Run: headless pygame with SDL's dummy video driver; simulated clock (each Clock.tick advances the game by its frame time, no real sleeping); random seed 0; keys injected as events and as key.get_pressed() state; no mouse input.
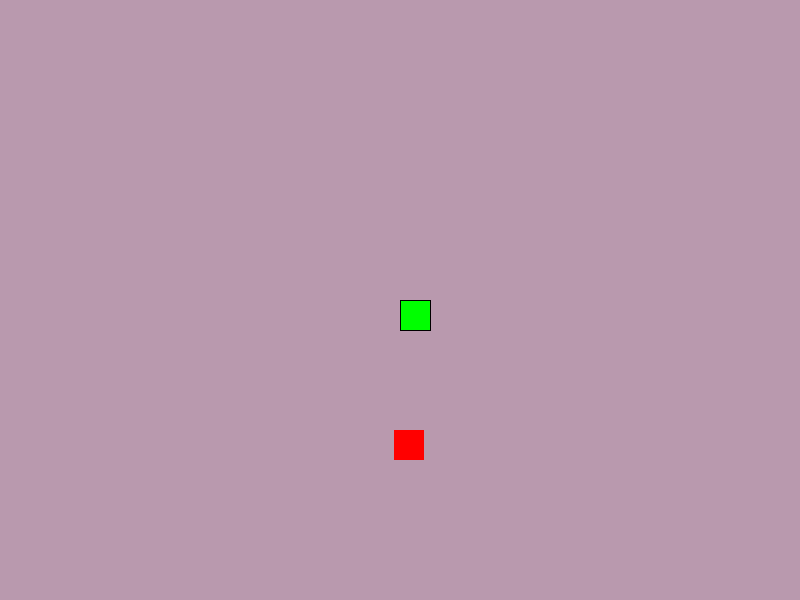
Frame 1 of 2 · flips 1–60 · no input
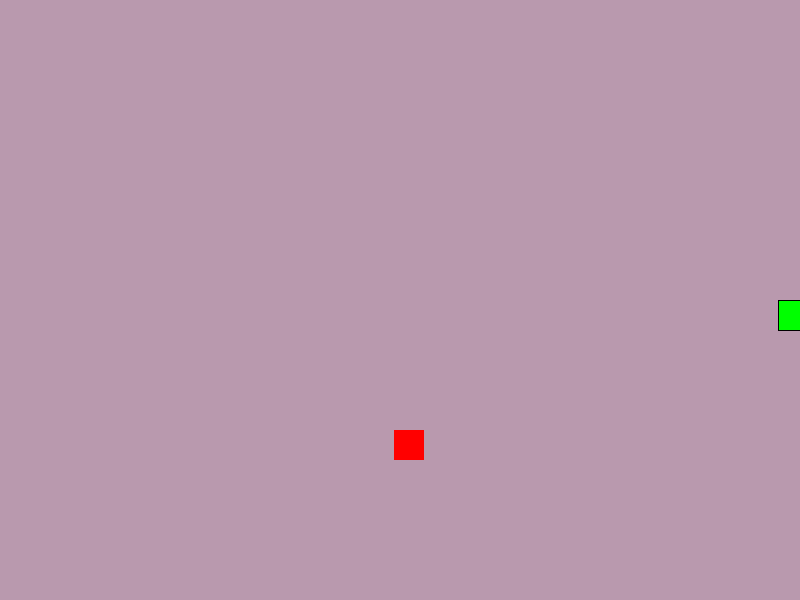
Frame 2 of 2 · flips 61–180 · tapped SPACE, RETURN · held RIGHT (→), D (game ended)

The pygame program that drew these frames:

import pygame
import time
import random

pygame.init()
SKÄRM = pygame.display.set_mode((800,600))
DONE = False

CLOCK = pygame.time.Clock()

def SNAKE(SNAKE_LIST):
    for x in SNAKE_LIST:
        pygame.draw.rect(SKÄRM, (0,255,0), [x[0], x[1], 30, 30])
        pygame.draw.lines(SKÄRM,[0,0,0],True,[x,[x[0]+30,x[1]],[x[0]+30,x[1]+30],[x[0],x[1]+30]])

X = 400
Y = 300
X_change = 0
Y_change = 0

SNAKE_LIST = []
SNAKE_LÄNGD = 1

MAT_X = (random.randrange(0, 800))
MAT_Y = (random.randrange(0, 600))

while not DONE:
    for event in pygame.event.get():
        if event.type == pygame.QUIT:
            DONE = True
        if event.type == pygame.KEYDOWN:
            if event.key == pygame.K_a:
                X_change = -6
                Y_change = 0
            elif event.key == pygame.K_d:
                X_change = 6
                Y_change = 0
            elif event.key == pygame.K_w:
                Y_change = -6
                X_change = 0
            elif event.key == pygame.K_s:
                Y_change = 6
                X_change = 0
    if X >= 770 or X < 0 or Y >= 570 or Y < 0:
        DONE = True
   
    X += X_change
    Y += Y_change
    SKÄRM.fill((185,153,174))
    pygame.draw.rect(SKÄRM, (0,255,0), [X,Y,30,30])
    pygame.draw.rect(SKÄRM, (255,0,0), [MAT_X, MAT_Y, 30, 30])
    SNAKE_HUVUD = []
    SNAKE_HUVUD.append(X)
    SNAKE_HUVUD.append(Y)
    SNAKE_LIST.append(SNAKE_HUVUD)
    if len(SNAKE_LIST) > SNAKE_LÄNGD:
        del SNAKE_LIST[0]
    for x in SNAKE_LIST[:-1]:
        if x == SNAKE_HUVUD:
            DONE = True
    
    # Kollisionsdetektion mellan ormens huvud och maten
    if ((MAT_X <= (X) <= (MAT_X + 30)) or (MAT_X <= (X+30) <= (MAT_X + 30))) and ((MAT_Y < Y < (MAT_Y + 30)) or (MAT_Y <= (Y+30) <= (MAT_Y + 30))):
        MAT_X = random.randrange(0, 800)
        MAT_Y = random.randrange(0, 600)
        SNAKE_LÄNGD += 5

    SNAKE(SNAKE_LIST)
    pygame.display.update()
    
    CLOCK.tick(60)

pygame.quit()
quit()
